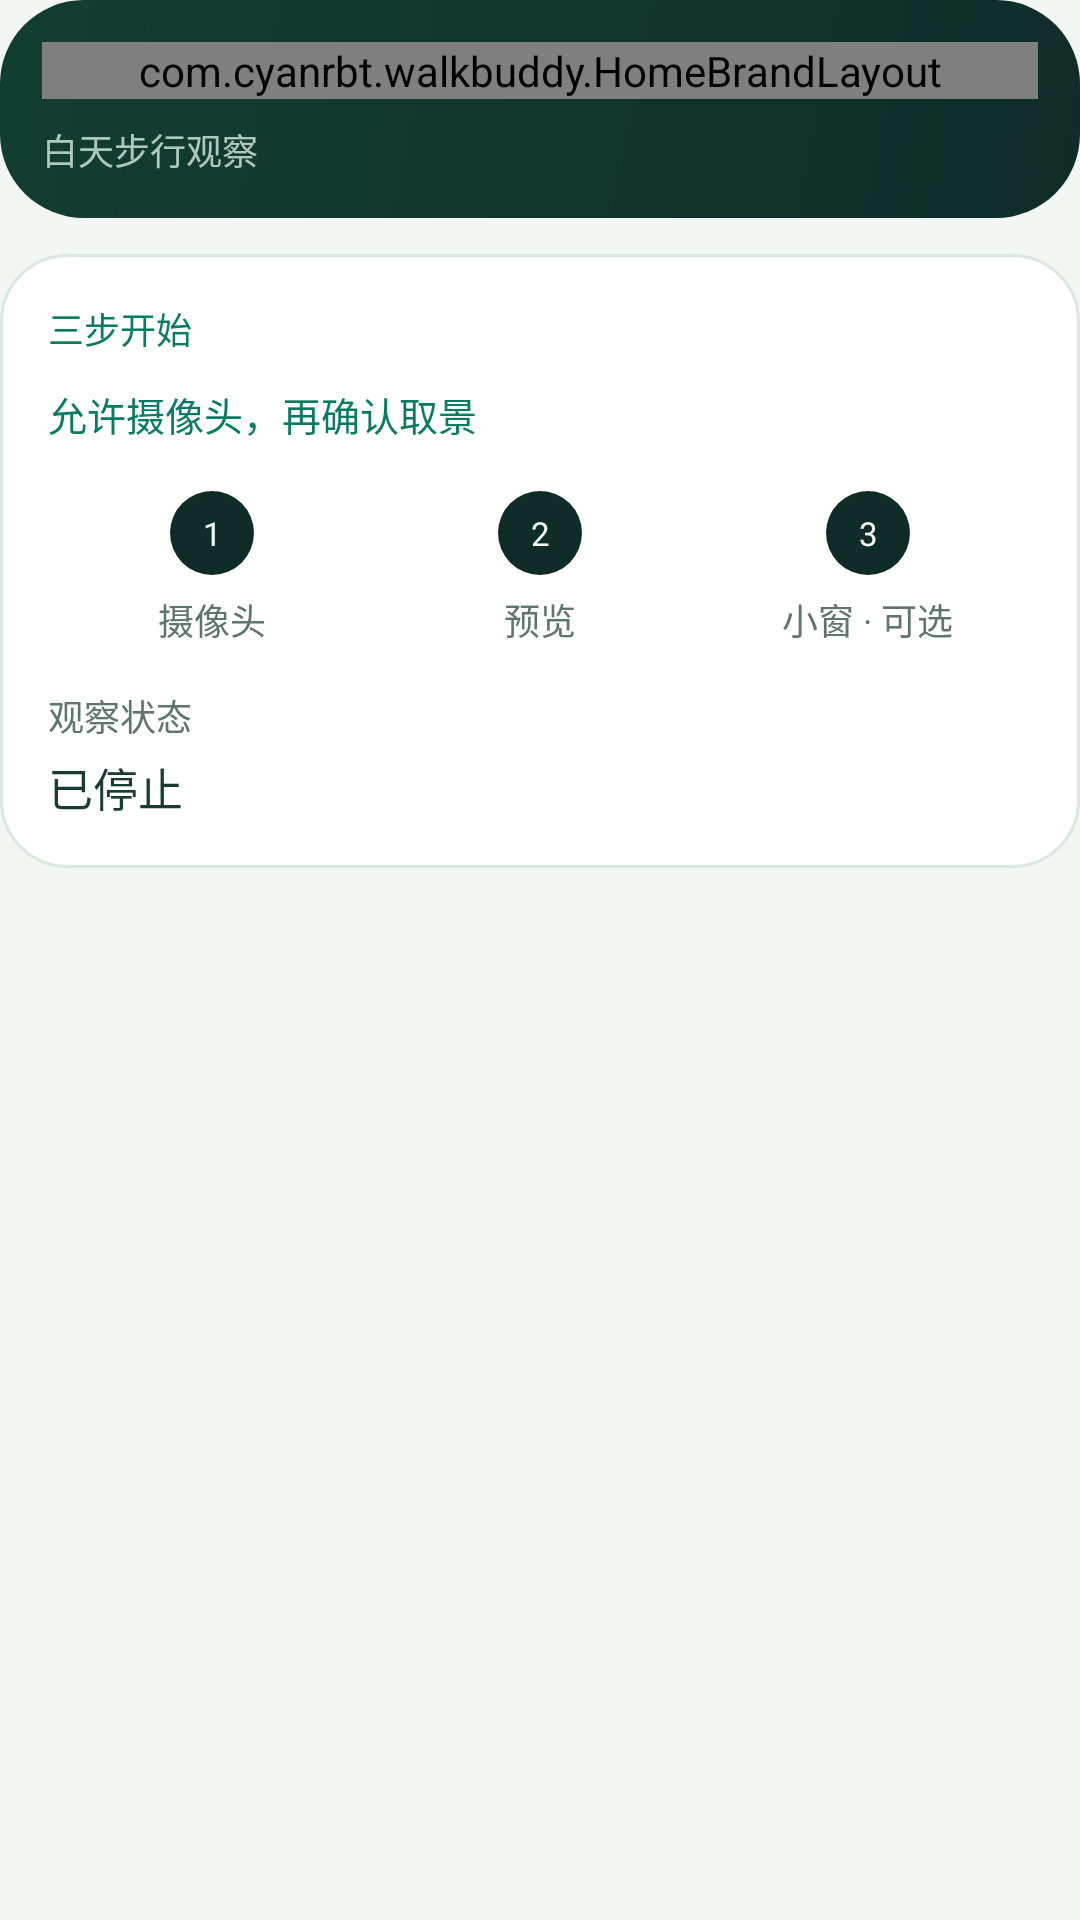

The Android layout XML behind this screen, and the referenced resources:
<!-- AndroidManifest.xml: application theme Theme.WalkBuddy -->
<!-- res/layout/home_overview.xml -->
<?xml version='1.0' encoding='utf-8'?>
<LinearLayout xmlns:android="http://schemas.android.com/apk/res/android" android:layout_width="match_parent" android:layout_height="wrap_content" android:orientation="vertical">
    <include layout="@layout/home_intro" />
    <include layout="@layout/home_journey" />
</LinearLayout>
<!-- res/layout/home_intro.xml (included above) -->
<?xml version='1.0' encoding='utf-8'?>
<LinearLayout xmlns:android="http://schemas.android.com/apk/res/android" android:layout_width="match_parent" android:layout_height="wrap_content" android:orientation="vertical" android:layout_marginTop="0dp" android:background="@drawable/bg_hero" android:padding="14dp" android:id="@+id/home_intro">
    <com.cyanrbt.walkbuddy.HomeBrandLayout android:layout_width="match_parent" android:layout_height="wrap_content" android:orientation="horizontal" android:gravity="center_vertical">
        <TextView android:id="@+id/home_brand_name" android:layout_width="0dp" android:layout_height="wrap_content" android:layout_weight="1" android:text="@string/hero_title" android:textSize="18sp" android:textColor="@color/on_ink" android:fontFamily="sans-serif-medium" />
        <ImageView android:id="@+id/home_brand_art" android:layout_width="48dp" android:layout_height="48dp" android:layout_marginStart="12dp" android:src="@drawable/walkbuddy_mascot" android:scaleType="fitCenter" android:importantForAccessibility="no" android:contentDescription="@null" />
    </com.cyanrbt.walkbuddy.HomeBrandLayout>
    <TextView android:id="@+id/home_summary" android:layout_width="match_parent" android:layout_height="wrap_content" android:layout_marginTop="8dp" android:text="@string/home_summary" android:textSize="12sp" android:textColor="@color/on_ink_dim" android:lineSpacingExtra="4dp" />
</LinearLayout>
<!-- res/layout/home_journey.xml (included above) -->
<?xml version='1.0' encoding='utf-8'?>
<LinearLayout xmlns:android="http://schemas.android.com/apk/res/android" android:layout_width="match_parent" android:layout_height="wrap_content" android:layout_marginTop="12dp" android:orientation="vertical" android:background="@drawable/bg_card" android:padding="16dp" android:id="@+id/home_journey_card">
    <TextView android:layout_width="wrap_content" android:layout_height="wrap_content" android:text="@string/journey_label" android:textColor="@color/home_accent_text" android:textSize="12sp" android:fontFamily="sans-serif-medium" android:id="@+id/home_journey_label" android:accessibilityHeading="true" />
    <TextView android:id="@+id/journey_hint" android:layout_width="match_parent" android:layout_height="wrap_content" android:layout_marginTop="10dp" android:text="@string/journey_hint_start" android:textColor="@color/home_accent_text" android:textSize="13sp" android:accessibilityLiveRegion="polite" />
    <LinearLayout android:layout_width="match_parent" android:layout_height="wrap_content" android:layout_marginTop="10dp" android:orientation="horizontal" android:id="@+id/home_steps" android:baselineAligned="false">
        <LinearLayout android:id="@+id/home_step_camera" android:layout_width="0dp" android:layout_height="wrap_content" android:layout_weight="1" android:orientation="vertical" android:gravity="center" android:minHeight="64dp" android:padding="4dp" android:focusable="true">
            <TextView android:id="@+id/home_dot_camera" android:layout_width="wrap_content" android:layout_height="wrap_content" android:minWidth="28dp" android:minHeight="28dp" android:padding="4dp" android:gravity="center" android:background="@drawable/bg_badge" android:text="1" android:textColor="@color/on_ink" android:textSize="11sp" android:importantForAccessibility="no" />
            <TextView android:id="@+id/home_label_camera" android:layout_width="wrap_content" android:layout_height="wrap_content" android:layout_marginTop="6dp" android:gravity="center" android:text="@string/journey_camera" android:textColor="@color/muted" android:textSize="12sp" android:importantForAccessibility="no" />
        </LinearLayout>
        <LinearLayout android:id="@+id/home_step_preview" android:layout_width="0dp" android:layout_height="wrap_content" android:layout_weight="1" android:orientation="vertical" android:gravity="center" android:minHeight="64dp" android:padding="4dp" android:focusable="true">
            <TextView android:id="@+id/home_dot_preview" android:layout_width="wrap_content" android:layout_height="wrap_content" android:minWidth="28dp" android:minHeight="28dp" android:padding="4dp" android:gravity="center" android:background="@drawable/bg_badge" android:text="2" android:textColor="@color/on_ink" android:textSize="11sp" android:importantForAccessibility="no" />
            <TextView android:id="@+id/home_label_preview" android:layout_width="wrap_content" android:layout_height="wrap_content" android:layout_marginTop="6dp" android:gravity="center" android:text="@string/journey_preview" android:textColor="@color/muted" android:textSize="12sp" android:importantForAccessibility="no" />
        </LinearLayout>
        <LinearLayout android:id="@+id/home_step_pip" android:layout_width="0dp" android:layout_height="wrap_content" android:layout_weight="1" android:orientation="vertical" android:gravity="center" android:minHeight="64dp" android:padding="4dp" android:focusable="true">
            <TextView android:id="@+id/home_dot_pip" android:layout_width="wrap_content" android:layout_height="wrap_content" android:minWidth="28dp" android:minHeight="28dp" android:padding="4dp" android:gravity="center" android:background="@drawable/bg_badge" android:text="3" android:textColor="@color/on_ink" android:textSize="11sp" android:importantForAccessibility="no" />
            <TextView android:id="@+id/home_label_pip" android:layout_width="wrap_content" android:layout_height="wrap_content" android:layout_marginTop="6dp" android:gravity="center" android:text="@string/journey_pip" android:textColor="@color/muted" android:textSize="12sp" android:importantForAccessibility="no" />
        </LinearLayout>
    </LinearLayout>
    <LinearLayout android:layout_width="match_parent" android:layout_height="wrap_content" android:layout_marginTop="0dp" android:orientation="vertical" android:gravity="center_vertical" android:id="@+id/home_status_container">
        <TextView android:layout_width="match_parent" android:layout_height="wrap_content" android:text="@string/status_label" android:textSize="12sp" android:textColor="@color/muted" android:fontFamily="sans-serif-medium" android:id="@+id/home_status_label" android:layout_marginTop="8dp" />
        <TextView android:id="@+id/status" android:layout_width="match_parent" android:layout_height="wrap_content" android:text="@string/status_initial" android:textColor="@color/ink_text" android:textSize="15sp" android:lineSpacingExtra="4dp" android:accessibilityLiveRegion="polite" android:layout_marginTop="4dp" />
    </LinearLayout>
    <Button android:id="@+id/journey_pip_settings" android:layout_width="match_parent" android:layout_height="wrap_content" style="@style/Buddy.Button" android:layout_marginTop="8dp" android:background="@drawable/bg_more" android:text="@string/journey_pip_settings" android:textColor="@color/ink_text" android:visibility="gone" />
</LinearLayout>
<!-- resources referenced by this layout -->
<resources>
  <color name="home_accent_text">#087B63</color>
  <color name="ink_text">#183B32</color>
  <color name="muted">#5D756C</color>
  <color name="on_ink">#F5FAF7</color>
  <color name="on_ink_dim">#AEC8BD</color>
  <!-- drawable bg_badge (drawable) -->
  <?xml version="1.0" encoding="utf-8"?>
  <shape xmlns:android="http://schemas.android.com/apk/res/android" android:shape="oval">
      <solid android:color="@color/ink"/>
  </shape>
  <!-- drawable bg_card (drawable) -->
  <?xml version="1.0" encoding="utf-8"?>
  <shape xmlns:android="http://schemas.android.com/apk/res/android">
      <solid android:color="@color/paper_card"/>
      <corners android:radius="22dp"/>
      <stroke android:width="1dp" android:color="@color/line"/>
  </shape>
  <!-- drawable bg_hero (drawable) -->
  <shape xmlns:android="http://schemas.android.com/apk/res/android"><gradient android:angle="315" android:startColor="#123E31" android:endColor="@color/ink"/><corners android:radius="28dp"/></shape>
  <!-- drawable bg_more (drawable) -->
  <?xml version="1.0" encoding="utf-8"?>
  <ripple xmlns:android="http://schemas.android.com/apk/res/android" android:color="#22087B63">
      <item>
          <shape>
              <solid android:color="@color/paper_card"/>
              <corners android:radius="16dp"/>
              <stroke android:width="1dp" android:color="@color/line"/>
          </shape>
      </item>
  </ripple>
  <!-- drawable walkbuddy_mascot: png bitmap (drawable-nodpi, 517192 bytes) -->
  <string name="hero_title">Walk Buddy</string>
  <string name="home_summary">白天步行观察</string>
  <string name="journey_camera">摄像头</string>
  <string name="journey_hint_start">允许摄像头，再确认取景</string>
  <string name="journey_label">三步开始</string>
  <string name="journey_pip">小窗 · 可选</string>
  <string name="journey_pip_settings">设置小窗权限</string>
  <string name="journey_preview">预览</string>
  <string name="status_initial">已停止</string>
  <string name="status_label">观察状态</string>
  <style name="Buddy.Button" parent=""><item name="android:backgroundTint">@null</item><item name="android:stateListAnimator">@null</item><item name="android:textAllCaps">false</item><item name="android:fontFamily">sans-serif-medium</item><item name="android:textSize">15sp</item><item name="android:minHeight">52dp</item><item name="android:paddingTop">12dp</item><item name="android:paddingBottom">12dp</item><item name="android:paddingStart">12dp</item><item name="android:paddingEnd">12dp</item></style>
  <style name="Theme.WalkBuddy" parent="@android:style/Theme.Material.Light.NoActionBar">
          <item name="android:statusBarColor">@color/ink</item>
          <item name="android:navigationBarColor">@color/ink</item>
          <item name="android:windowBackground">@color/paper</item>
          <item name="android:colorAccent">@color/mint</item>
          <item name="android:textColor">@color/ink_text</item>
      </style>
  <color name="ink">#102C28</color>
  <color name="paper_card">#FFFFFF</color>
  <color name="line">#DBE8E0</color>
  <color name="paper">#F2F7F4</color>
  <color name="mint">#087B63</color>
</resources>
